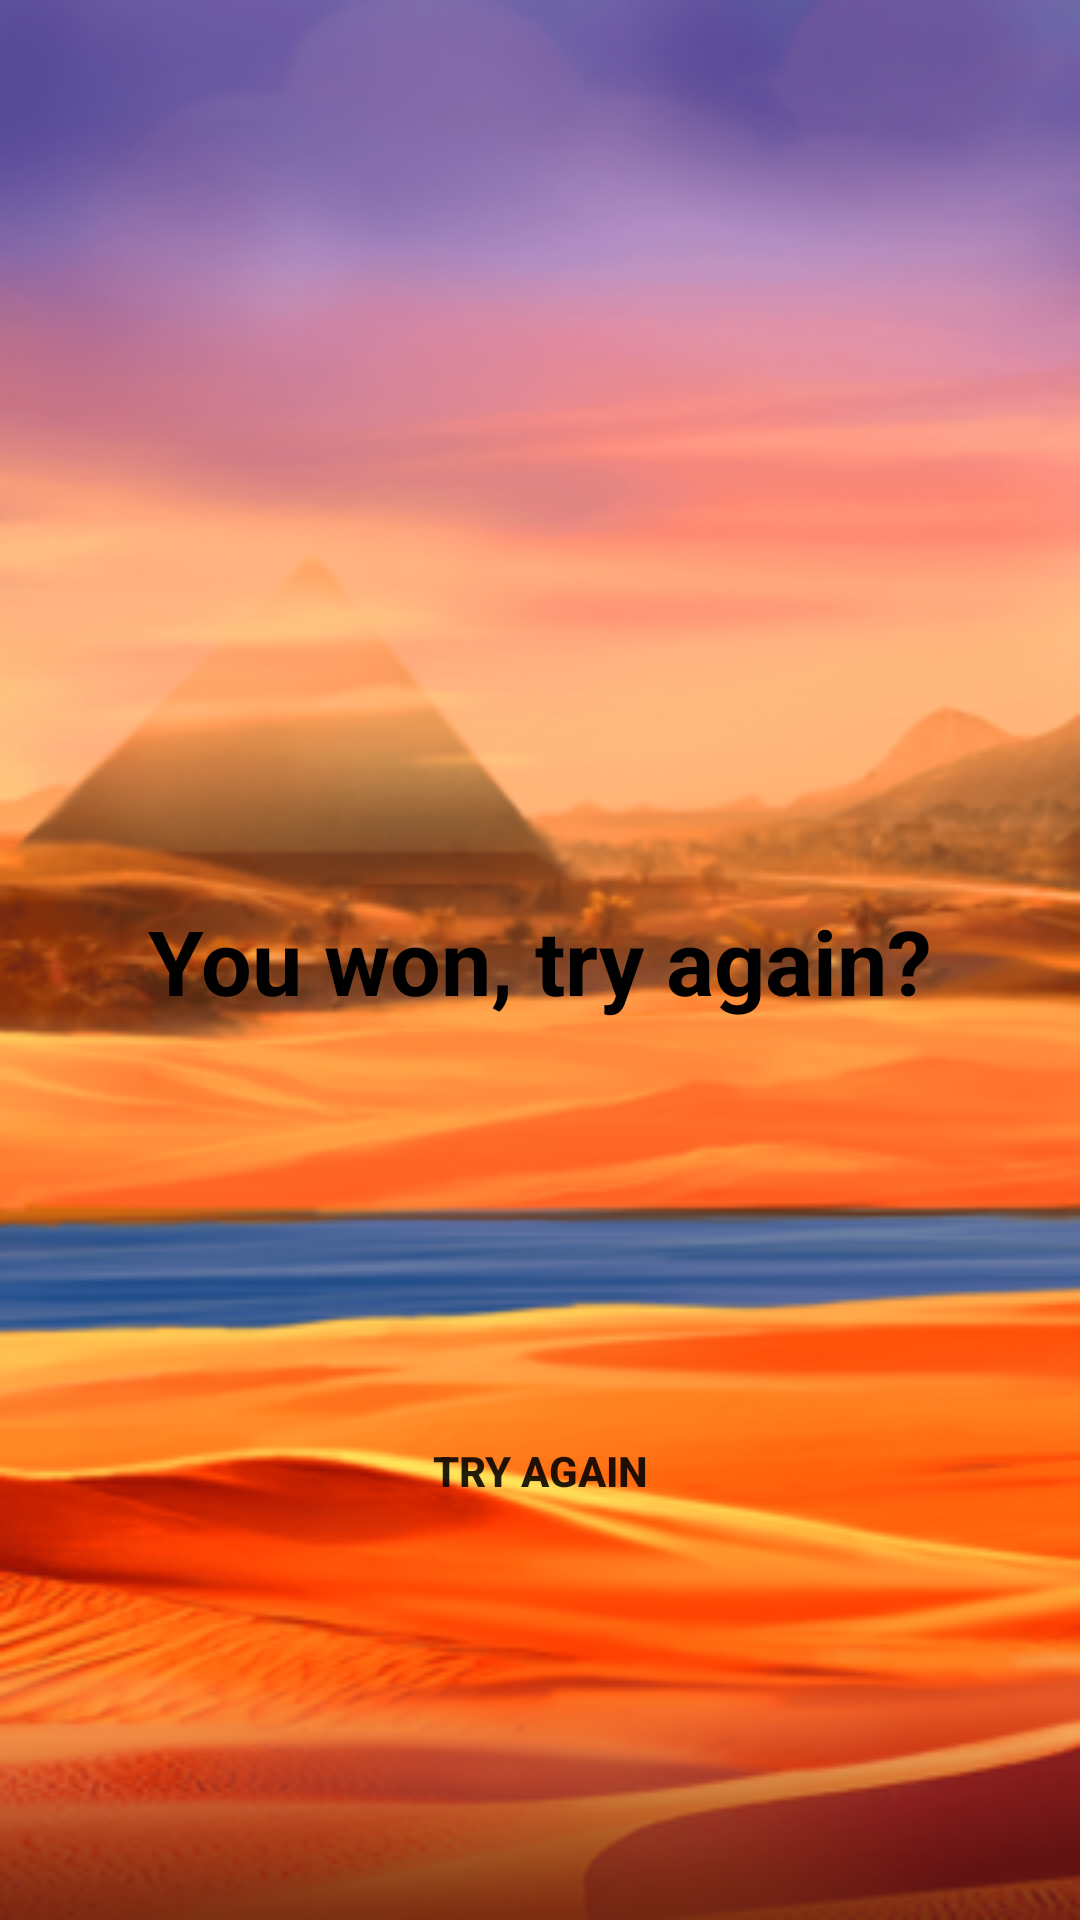

Write the Android layout XML for this screen, with the resource values it uses.
<!-- AndroidManifest.xml: application theme Theme.BookOfTut -->
<!-- res/layout/victory_activity.xml -->
<?xml version="1.0" encoding="utf-8"?>
<layout xmlns:app="http://schemas.android.com/apk/res-auto"
    xmlns:android="http://schemas.android.com/apk/res/android">

    <androidx.constraintlayout.widget.ConstraintLayout
        android:layout_width="match_parent"
        android:layout_height="match_parent"
        android:background="@drawable/game_screen">

        <TextView
            android:background="@drawable/text_background"
            android:text="@string/victory_text"
            style="@style/game_text"
            android:id="@+id/victory_text"
            android:layout_width="wrap_content"
            android:layout_height="wrap_content"
            app:layout_constraintBottom_toBottomOf="parent"
            app:layout_constraintEnd_toEndOf="parent"
            app:layout_constraintStart_toStartOf="parent"
            app:layout_constraintTop_toTopOf="parent" />

        <Button
            style="@style/game_btn_text_style"
            android:id="@+id/victory_btn"
            android:layout_width="wrap_content"
            android:layout_height="wrap_content"
            android:background="@drawable/round_btn"
            android:text="@string/victory_btn_text"
            app:layout_constraintBottom_toBottomOf="parent"
            app:layout_constraintEnd_toEndOf="parent"
            app:layout_constraintStart_toStartOf="parent"
            app:layout_constraintTop_toBottomOf="@+id/victory_text" />

    </androidx.constraintlayout.widget.ConstraintLayout>
</layout>
<!-- resources referenced by this layout -->
<resources>
  <!-- drawable game_screen: png bitmap (drawable-v24, 113761 bytes) -->
  <string name="victory_btn_text">Try again</string>
  <string name="victory_text">You won, try again?</string>
  <style name="game_btn_text_style">
          <item name="android:textStyle">bold</item>
      </style>
  <style name="game_text">
          <item name="android:textSize">30sp</item>
          <item name="android:textStyle">bold</item>
          <item name="android:textColor">@color/black</item>
      </style>
  <style name="Theme.BookOfTut" parent="Theme.MaterialComponents.DayNight.NoActionBar">
          
          <item name="colorPrimary">@color/purple_500</item>
          <item name="colorPrimaryVariant">@color/black</item>
          <item name="colorOnPrimary">@color/white</item>
          
          <item name="colorSecondary">@color/teal_200</item>
          <item name="colorSecondaryVariant">@color/teal_700</item>
          <item name="colorOnSecondary">@color/black</item>
          
          <item name="android:statusBarColor" tools:targetApi="l">?attr/colorPrimaryVariant</item>
          
      </style>
  <!-- not gathered from this repository: default colours our renderer supplied (Android Studio template values) -->
  <color name="purple_500">#FF6200EE</color>
  <color name="teal_200">#FF03DAC5</color>
  <color name="teal_700">#FF018786</color>
  <color name="black">#FF000000</color>
  <color name="white">#FFFFFFFF</color>
</resources>
